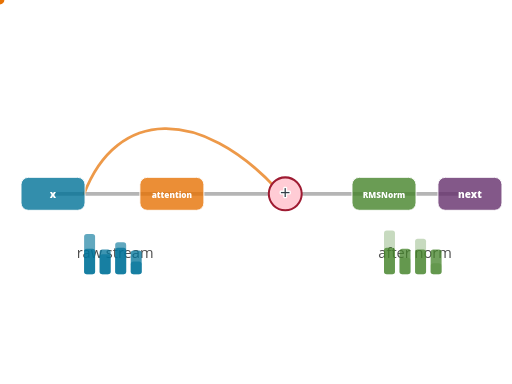
t = 0.00 s
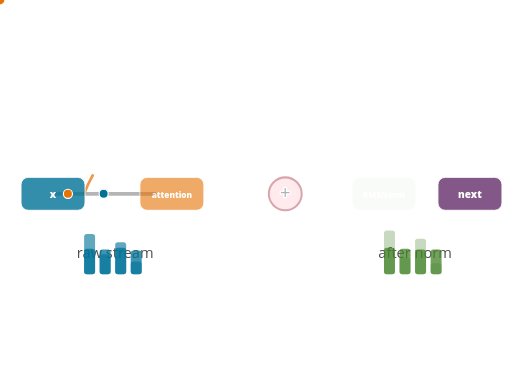
t = 0.43 s
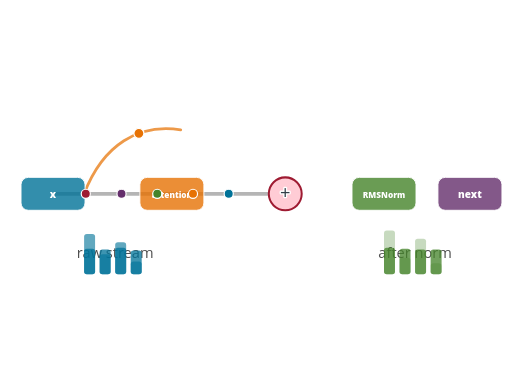
t = 0.85 s
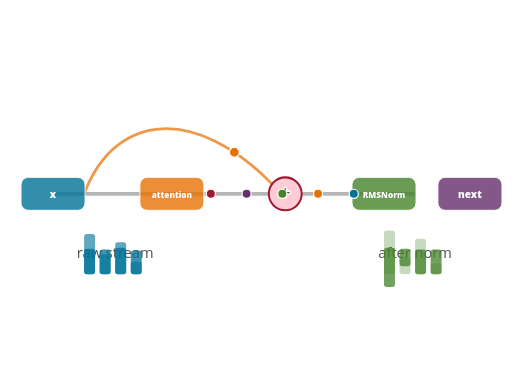
t = 1.27 s
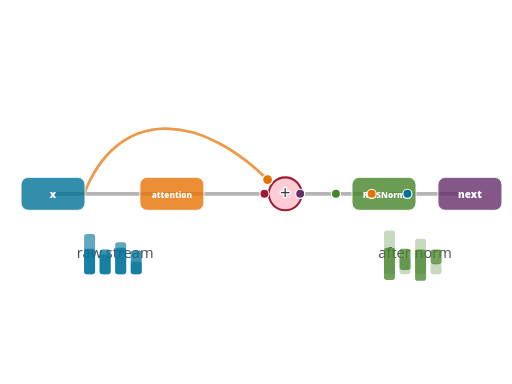
t = 1.45 s
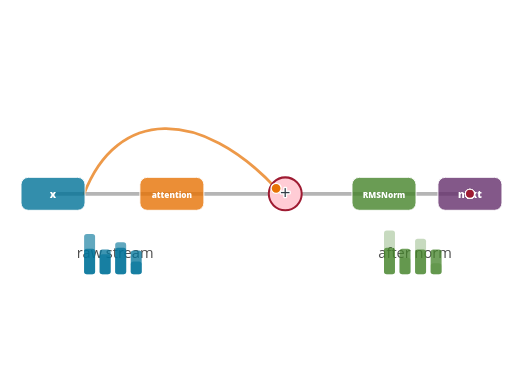
t = 2.14 s

The animated SVG that drew these frames (rendered in a browser with its animation timeline set to each time). Animation: 17 SMIL elements (animate=11,animateMotion=6); one cycle of 2.14 s.

<?xml version="1.0" encoding="UTF-8"?>
<svg xmlns="http://www.w3.org/2000/svg" id="residual-rmsnorm-stream" data-pattern-id="d3-pattern-residual-rmsnorm-stream" role="img" viewBox="0 0 560 420" font-family="Open Sans, Arial, sans-serif" aria-labelledby="residual-rmsnorm-stream-title residual-rmsnorm-stream-desc"><title id="residual-rmsnorm-stream-title">Residual RMSNorm stream</title><desc id="residual-rmsnorm-stream-desc">The residual stream branches through attention, adds back, and is normalized before the next block.</desc><path id="residual-rmsnorm-stream-main" d="M58,212H514" fill="none" stroke="#b5b5b5" stroke-width="4" stroke-linecap="round" stroke-dasharray="456 456" stroke-dashoffset="0"><animate attributeName="stroke-dashoffset" from="456" to="0" dur="1.35s" begin="0.1s" fill="freeze"></animate></path><path id="residual-rmsnorm-stream-branch" d="M92,212C128,118 220,118 302,206" fill="none" stroke="#e77204" stroke-width="3" stroke-linecap="round" stroke-opacity="0.72" stroke-dasharray="263.06658935546875 263.06658935546875" stroke-dashoffset="0"><animate attributeName="stroke-dashoffset" from="263.06658935546875" to="0" dur="0.95s" begin="0.35s" fill="freeze"></animate></path><g transform="translate(58,212)" opacity="1"><rect x="-35" y="-18" width="70" height="36" rx="8" fill="#007298" fill-opacity="0.8" stroke="#ffffff"></rect><text class="reverse-label" x="0" y="5" text-anchor="middle" font-weight="800" style="font-size: 11px; fill: rgb(255, 255, 255); stroke: none; paint-order: normal;">x</text><animate attributeName="opacity" from="0" to="1" dur="0.28s" begin="0.12s" fill="freeze"></animate></g><g transform="translate(188,212)" opacity="1"><rect x="-35" y="-18" width="70" height="36" rx="8" fill="#e77204" fill-opacity="0.8" stroke="#ffffff"></rect><text class="reverse-label" x="0" y="5" text-anchor="middle" font-weight="800" style="font-size: 9px; fill: rgb(255, 255, 255); stroke: none; paint-order: normal;">attention</text><animate attributeName="opacity" from="0" to="1" dur="0.28s" begin="0.22s" fill="freeze"></animate></g><g transform="translate(312,212)" opacity="1"><circle r="18" fill="#ffccd5" stroke="#9e1b32" stroke-width="2.2"></circle><text class="mark-label" x="0" y="6" text-anchor="middle" font-size="20" style="fill: rgb(51, 62, 72); paint-order: stroke; stroke: rgb(255, 255, 255); stroke-width: 3; stroke-linejoin: round;">+</text><animate attributeName="opacity" from="0" to="1" dur="0.28s" begin="0.32s" fill="freeze"></animate></g><g transform="translate(420,212)" opacity="1"><rect x="-35" y="-18" width="70" height="36" rx="8" fill="#45842a" fill-opacity="0.8" stroke="#ffffff"></rect><text class="reverse-label" x="0" y="5" text-anchor="middle" font-weight="800" style="font-size: 9px; fill: rgb(255, 255, 255); stroke: none; paint-order: normal;">RMSNorm</text><animate attributeName="opacity" from="0" to="1" dur="0.28s" begin="0.42000000000000004s" fill="freeze"></animate></g><g transform="translate(514,212)" opacity="1"><rect x="-35" y="-18" width="70" height="36" rx="8" fill="#652f6c" fill-opacity="0.8" stroke="#ffffff"></rect><text class="reverse-label" x="0" y="5" text-anchor="middle" font-weight="800" style="font-size: 11px; fill: rgb(255, 255, 255); stroke: none; paint-order: normal;">next</text><animate attributeName="opacity" from="0" to="1" dur="0.28s" begin="0.52s" fill="freeze"></animate></g><circle r="5" fill="#007298" stroke="#ffffff" stroke-width="1.3"><animateMotion dur="1.4s" begin="0.26s" fill="freeze"><mpath href="#residual-rmsnorm-stream-main"></mpath></animateMotion></circle><circle r="5" fill="#e77204" stroke="#ffffff" stroke-width="1.3"><animateMotion dur="1.4s" begin="0.38s" fill="freeze"><mpath href="#residual-rmsnorm-stream-main"></mpath></animateMotion></circle><circle r="5" fill="#45842a" stroke="#ffffff" stroke-width="1.3"><animateMotion dur="1.4s" begin="0.5s" fill="freeze"><mpath href="#residual-rmsnorm-stream-main"></mpath></animateMotion></circle><circle r="5" fill="#652f6c" stroke="#ffffff" stroke-width="1.3"><animateMotion dur="1.4s" begin="0.62s" fill="freeze"><mpath href="#residual-rmsnorm-stream-main"></mpath></animateMotion></circle><circle r="5" fill="#9e1b32" stroke="#ffffff" stroke-width="1.3"><animateMotion dur="1.4s" begin="0.74s" fill="freeze"><mpath href="#residual-rmsnorm-stream-main"></mpath></animateMotion></circle><circle r="5.5" fill="#e77204" stroke="#ffffff" stroke-width="1.4"><animateMotion dur="1s" begin=".5s" fill="freeze"><mpath href="#residual-rmsnorm-stream-branch"></mpath></animateMotion></circle><g transform="translate(92,300)"><text class="caption" x="34" y="-18" text-anchor="middle" style="fill: rgb(79, 79, 79); paint-order: stroke; stroke: rgb(255, 255, 255); stroke-width: 3; stroke-linejoin: round;">raw stream</text><rect x="0" y="-44" width="12" height="44" rx="3" fill="#007298" fill-opacity="0.62"></rect><rect x="17" y="-22" width="12" height="22" rx="3" fill="#007298" fill-opacity="0.62"></rect><rect x="34" y="-35" width="12" height="35" rx="3" fill="#007298" fill-opacity="0.62"></rect><rect x="51" y="-14" width="12" height="14" rx="3" fill="#007298" fill-opacity="0.62"></rect><rect x="0" y="-28" width="12" height="28" rx="3" fill="#007298" fill-opacity="0.76"></rect><rect x="17" y="-27" width="12" height="27" rx="3" fill="#007298" fill-opacity="0.76"></rect><rect x="34" y="-29" width="12" height="29" rx="3" fill="#007298" fill-opacity="0.76"></rect><rect x="51" y="-26" width="12" height="26" rx="3" fill="#007298" fill-opacity="0.76"></rect></g><g transform="translate(420,300)"><text class="caption" x="34" y="-18" text-anchor="middle" style="fill: rgb(79, 79, 79); paint-order: stroke; stroke: rgb(255, 255, 255); stroke-width: 3; stroke-linejoin: round;">after norm</text><rect x="0" y="-48" width="12" height="48" rx="3" fill="#45842a" fill-opacity="0.3"></rect><rect x="17" y="-18" width="12" height="18" rx="3" fill="#45842a" fill-opacity="0.3"></rect><rect x="34" y="-39" width="12" height="39" rx="3" fill="#45842a" fill-opacity="0.3"></rect><rect x="51" y="-12" width="12" height="12" rx="3" fill="#45842a" fill-opacity="0.3"></rect><rect x="0" y="-29" width="12" height="29" rx="3" fill="#45842a" fill-opacity="0.76"><animate attributeName="height" values="48;29" dur=".45s" begin="1.15s" fill="freeze"></animate></rect><rect x="17" y="-28" width="12" height="28" rx="3" fill="#45842a" fill-opacity="0.76"><animate attributeName="height" values="18;28" dur=".45s" begin="1.21s" fill="freeze"></animate></rect><rect x="34" y="-27" width="12" height="27" rx="3" fill="#45842a" fill-opacity="0.76"><animate attributeName="height" values="39;27" dur=".45s" begin="1.27s" fill="freeze"></animate></rect><rect x="51" y="-27" width="12" height="27" rx="3" fill="#45842a" fill-opacity="0.76"><animate attributeName="height" values="12;27" dur=".45s" begin="1.3299999999999998s" fill="freeze"></animate></rect></g></svg>
